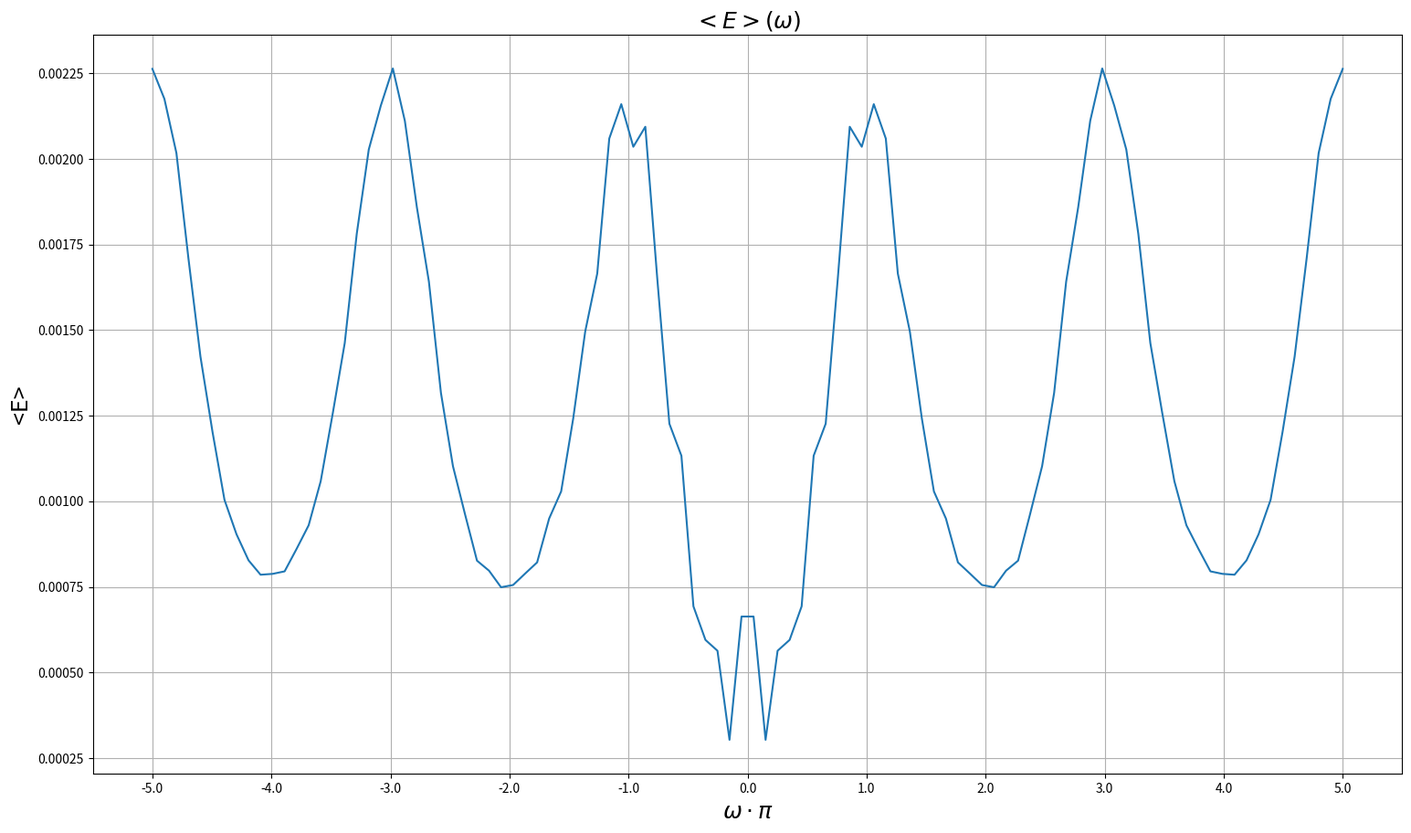

Python code for this plot:
#!/usr/bin/env python3
import sys
import numpy
import time
import matplotlib.pyplot as plt
import matplotlib.lines as mlines
from matplotlib import cm
import seaborn as sns


#Rysowanie wykresów
draw_chart = (len(sys.argv)>1)

#-------------------- ZMIENNE GLOBALNE --------------#
c = 1
N = 101
dx = 0.01
dt = 0.005
x = numpy.arange(0, dx*N, dx)

### Warunki początkowe
u_0 = numpy.exp(-100 * (x - 0.5)**2)
v_0 = x*0

#-------------------- KLASY	-------------------------#


#-------------------- ZADANIE 1 ---------------------#

class struna:

	def __init__(self, t_s, t_k, u_0 = u_0, v_0 = v_0, dx = dx, dt = dt, N = N):
		self.u_x_t = []
		self.v_x_t = []
		self.N = N
		self.dt = dt
		self.dx = dx
		self.u_0 = u_0
		self.v_0 = v_0
		self.t_s = t_s
		self.t_k = t_k
		self.t = numpy.arange(self.t_s, self.t_k + self.dt, self.dt)
		self.u_x_t.append(self.u_0)
		self.v_x_t.append(self.v_0)

	def cal_u_x_nt(self, u_x_t, v_x_t, a_x_t, dt):
		return u_x_t + dt*v_x_t + 0.5*a_x_t*dt**2

	def cal_v_x_nt(self, v_x_t, a_x_t, a_x_nt, dt):
		return v_x_t + 0.5*dt*(a_x_t + a_x_nt)

	def cal_a_x_t(self, u_x_t, u_nx_t, u_bx_t, dx):
		return (u_nx_t + u_bx_t - 2*u_x_t)/(dx**2)

	def wypisz(self):
		return (self.t, self.u_x_t, self.v_x_t)

	def rysuj(self, nazwa, v_min = -1, v_max = 1, plot = True, save = True):
		
		x_ticks = numpy.around(numpy.arange(self.t_s, self.t_k + 1, 1), 6)
		y_ticks = numpy.around(numpy.arange(0,1.1, 0.1), 6)

		ax = sns.heatmap(numpy.rot90(self.u_x_t), xticklabels = x_ticks, yticklabels = y_ticks[::-1], cmap = "seismic", vmin = v_min, vmax = v_max)

		ax.set_xticks(x_ticks*1/self.dt)
		ax.set_yticks(y_ticks*1/self.dx)
		ax.grid()
		ax.collections[0].colorbar.set_label("u")
		ax.figure.axes[-1].yaxis.label.set_size(18)

		ax.set(ylabel = 'x', xlabel = 't', title = 'u(x,t)')
		ax.xaxis.label.set_size(18)
		ax.yaxis.label.set_size(18)
		ax.title.set_size(18)
		ax.get_figure().set_size_inches(18.5, 10.5, forward = True)
		
		if plot:
			plt.show()

		if save:
			ax.get_figure().savefig(nazwa + ".png")

	def energia_srednia(self):

		
		def helper_u(l):

			du = [0]
			for i in range(len(l) - 1):
				d = (l[i+1] - l[i])/(2*self.dx)
				du.append(d)
			du.append(0)
			return du

		E_sr = 0

		for i in range(len(self.t)):
			u_x = self.u_x_t[i]
			v_x = self.v_x_t[i]
			E_V = 0
			E_U = 0
			du = helper_u(u_x)

			for k in range(1,self.N):
				E_v = v_x[k]**2 * self.dx
				E_V += E_v
				E_u = du[k]**2 * self.dx
				E_U += E_u

			E = 0.5*E_V + 0.5*E_U
			E_sr += E

		return E_sr/(self.t_k - self.t_s)


	def verleta_sztywne(self, val = 0):

		def helper_a(l):
			#Przyspieszenie na brzegach przyjmujemy jako zero - fragment struny nie wykonuje ruchu
			a_x = [0]
			for k in range(1, len(l) - 1):
				a_x.append(self.cal_a_x_t(l[k], l[k+1], l[k-1], self.dx))
			a_x.append(0)
			return a_x

		self.u_x_t[0][0] = self.u_x_t[0][-1] = val
		
		for i in range(len(self.t)):

			u_x = self.u_x_t[i]
			v_x = self.v_x_t[i]

			a_x = numpy.array(helper_a(u_x))
			u_x_nt = numpy.array(self.cal_u_x_nt(u_x, v_x, a_x, self.dt))

			a_x_nt = numpy.array(helper_a(u_x_nt))

			v_x_nt = numpy.array(self.cal_v_x_nt(v_x, a_x, a_x_nt, self.dt))

			self.u_x_t.append(u_x_nt)
			self.v_x_t.append(v_x_nt)


	def verleta_luzne(self):

		def helper_a(l):
			#Przyspieszenie na brzegach przyjmujemy jako zero, wyłącznie w celu zachowania długości list
			a_x = [0]
			for k in range(1, len(l) - 1):
				a_x.append(self.cal_a_x_t(l[k], l[k+1], l[k-1], self.dx))
			a_x.append(0)
			return a_x

		self.u_x_t[0][0] = self.u_x_t[0][1]
		self.u_x_t[0][-1] = self.u_x_t[0][-2]
		
		for i in range(len(self.t)):

			u_x = self.u_x_t[i]
			v_x = self.v_x_t[i]

			a_x = numpy.array(helper_a(u_x))
			u_x_nt = numpy.array(self.cal_u_x_nt(u_x, v_x, a_x, self.dt))

			u_x_nt[0] = u_x_nt[1]
			u_x_nt[-1] = u_x_nt[-2]

			a_x_nt = numpy.array(helper_a(u_x_nt))

			v_x_nt = numpy.array(self.cal_v_x_nt(v_x, a_x, a_x_nt, self.dt))

			self.u_x_t.append(u_x_nt)
			self.v_x_t.append(v_x_nt)		
		
		

#-------------------- ZADANIE 2 ---------------------#

class struna_tlumiona(struna):

	def __init__(self, t_s, t_k, beta, u_0 = u_0, v_0 = v_0, dx = dx, dt = dt, N = N):
		super().__init__(t_s, t_k, u_0 , v_0 , dx , dt , N)
		self.beta = beta

	def cal_v_x_nt(self, v_x_t, a_beta_x_t, a_x_nt, dt):
		return (v_x_t + 0.5*dt*(a_beta_x_t + a_x_nt))/(1 + self.beta * self.dt)

	def cal_a_beta_x_t(self, v_x_t, u_x_t, u_nx_t, u_bx_t, dx):
		return (u_nx_t + u_bx_t - 2*u_x_t)/(dx**2) - 2*self.beta*v_x_t

	def verleta_sztywne(self, val = 0):

		def helper_a(l):
			#Przyspieszenie na brzegach przyjmujemy jako zero - fragment struny nie wykonuje ruchu
			a_x = [0]
			for k in range(1, len(l) - 1):
				a_x.append(self.cal_a_x_t(l[k], l[k+1], l[k-1], self.dx))
			a_x.append(0)
			return a_x

		def helper_a_beta(v_x, l):
			#Przyspieszenie na brzegach przyjmujemy jako zero - fragment struny nie wykonuje ruchu
			a_x = [0]
			for k in range(1, len(l) - 1):
				a_x.append(self.cal_a_beta_x_t(v_x[k], l[k], l[k+1], l[k-1], self.dx))
			a_x.append(0)
			return a_x


		self.u_x_t[0][0] = self.u_x_t[0][-1] = val
		
		for i in range(len(self.t)):

			u_x = self.u_x_t[i]
			v_x = self.v_x_t[i]

			a_beta_x = numpy.array(helper_a_beta(v_x, u_x))
			u_x_nt = numpy.array(self.cal_u_x_nt(u_x, v_x, a_beta_x, self.dt))

			a_x_nt = numpy.array(helper_a(u_x_nt))

			v_x_nt = numpy.array(self.cal_v_x_nt(v_x, a_beta_x, a_x_nt, self.dt))

			self.u_x_t.append(u_x_nt)
			self.v_x_t.append(v_x_nt)


	def verleta_luzne(self):

		def helper_a(l):
			#Przyspieszenie na brzegach przyjmujemy jako zero, wyłącznie w celu zachowania długości list
			a_x = [0]
			for k in range(1, len(l) - 1):
				a_x.append(self.cal_a_x_t(l[k], l[k+1], l[k-1], self.dx))
			a_x.append(0)
			return a_x

		def helper_a_beta(v_x, l):
			#Przyspieszenie na brzegach przyjmujemy jako zero, wyłącznie w celu zachowania długości list
			a_x = [0]
			for k in range(1, len(l) - 1):
				a_x.append(self.cal_a_beta_x_t(v_x[k], l[k], l[k+1], l[k-1], self.dx))
			a_x.append(0)
			return a_x

		self.u_x_t[0][0] = self.u_x_t[0][1]
		self.u_x_t[0][-1] = self.u_x_t[0][-2]
		
		for i in range(len(self.t)):

			u_x = self.u_x_t[i]
			v_x = self.v_x_t[i]

			a_beta_x = numpy.array(helper_a_beta(v_x, u_x))
			u_x_nt = numpy.array(self.cal_u_x_nt(u_x, v_x, a_beta_x, self.dt))

			u_x_nt[0] = u_x_nt[1]
			u_x_nt[-1] = u_x_nt[-2]

			a_x_nt = numpy.array(helper_a(u_x_nt))

			v_x_nt = numpy.array(self.cal_v_x_nt(v_x, a_beta_x, a_x_nt, self.dt))

			self.u_x_t.append(u_x_nt)
			self.v_x_t.append(v_x_nt)		
	

#-------------------- ZADANIE 3 ---------------------#

class struna_wymuszona(struna_tlumiona):

	def __init__(self, t_s, t_k, beta, omega, x0,  u_0 = u_0, v_0 = v_0, dx = dx, dt = dt, N = N):
		super().__init__(t_s, t_k, beta, u_0 , v_0 , dx , dt , N)
		self.omega = omega
		self.x0 = x0
		self.i = int(x0 * self.N)
		self.a_F_0 = numpy.zeros(self.N)



	def cal_a_F_t(self, t):
		a = numpy.zeros(self.N)
		a[self.i] = numpy.cos(t*self.omega)
		return a

	def cal_v_x_nt(self, a_F_t, a_F_nt, v_x_t, a_beta_x_t, a_x_nt, dt):
		return (v_x_t + 0.5*dt*(a_beta_x_t + a_x_nt + a_F_t + a_F_nt))/(1 + self.beta * self.dt)

	def verleta_sztywne(self, val = 0):

		def helper_a(l):
			#Przyspieszenie na brzegach przyjmujemy jako zero - fragment struny nie wykonuje ruchu
			a_x = [0]
			for k in range(1, len(l) - 1):
				a_x.append(self.cal_a_x_t(l[k], l[k+1], l[k-1], self.dx))
			a_x.append(0)
			return a_x

		def helper_a_beta(v_x, l):
			#Przyspieszenie na brzegach przyjmujemy jako zero - fragment struny nie wykonuje ruchu
			a_x = [0]
			for k in range(1, len(l) - 1):
				a_x.append(self.cal_a_beta_x_t(v_x[k], l[k], l[k+1], l[k-1], self.dx))
			a_x.append(0)
			return a_x


		self.u_x_t[0][0] = self.u_x_t[0][-1] = val
		
		for i in range(len(self.t)):

			u_x = self.u_x_t[i]
			v_x = self.v_x_t[i]

			a_F_t = self.cal_a_F_t(self.t[i])
			a_beta_x = numpy.array(helper_a_beta(v_x, u_x))
			u_x_nt = numpy.array(self.cal_u_x_nt(u_x, v_x, a_beta_x + a_F_t, self.dt))

			a_x_nt = numpy.array(helper_a(u_x_nt))


			a_F_nt = self.cal_a_F_t(self.t[i] + self.dt)

			v_x_nt = numpy.array(self.cal_v_x_nt(a_F_t, a_F_nt, v_x, a_beta_x, a_x_nt, self.dt))

			self.u_x_t.append(u_x_nt)
			self.v_x_t.append(v_x_nt)

	def verleta_luzne(self):

		def helper_a(l):
			#Przyspieszenie na brzegach przyjmujemy jako zero, wyłącznie w celu zachowania długości list
			a_x = [0]
			for k in range(1, len(l) - 1):
				a_x.append(self.cal_a_x_t(l[k], l[k+1], l[k-1], self.dx))
			a_x.append(0)
			return a_x

		def helper_a_beta(v_x, l):
			#Przyspieszenie na brzegach przyjmujemy jako zero, wyłącznie w celu zachowania długości list
			a_x = [0]
			for k in range(1, len(l) - 1):
				a_x.append(self.cal_a_beta_x_t(v_x[k], l[k], l[k+1], l[k-1], self.dx))
			a_x.append(0)
			return a_x


		self.u_x_t[0][0] = self.u_x_t[0][1]
		self.u_x_t[0][-1] = self.u_x_t[0][-2]
		
		
		for i in range(len(self.t)):

			u_x = self.u_x_t[i]
			v_x = self.v_x_t[i]

			a_F_t = self.cal_a_F_t(self.t[i])
			a_beta_x = numpy.array(helper_a_beta(v_x, u_x))
			u_x_nt = numpy.array(self.cal_u_x_nt(u_x, v_x, a_beta_x + a_F_t, self.dt))

			u_x_nt[0] = u_x_nt[1]
			u_x_nt[-1] = u_x_nt[-2]

			a_x_nt = numpy.array(helper_a(u_x_nt))


			a_F_nt = self.cal_a_F_t(self.t[i] + self.dt)

			v_x_nt = numpy.array(self.cal_v_x_nt(a_F_t, a_F_nt, v_x, a_beta_x, a_x_nt, self.dt))

			self.u_x_t.append(u_x_nt)
			self.v_x_t.append(v_x_nt)


#-------------------- ZADANIE 4 ---------------------#

class energia_srednia_struny:

	def __init__(self, t_s, t_k, beta, omega_s, omega_k, N_omega, x0, u_x_0, dt = dt, dx = dx):
		self.t_s = t_s
		self.t_k = t_k
		self.dt = dt
		self.beta = beta
		self.omega_s = omega_s
		self.omega_k = omega_k
		self.N_omega = N_omega
		self.x0 = x0
		self.dx = dx
		self.omega = numpy.linspace(omega_s, omega_k, N_omega)
		self.struny = [struna_wymuszona(t_s, t_k, beta, i, x0, u_x_0) for i in self.omega]
		self.energia_srednia = []

	def cal_energia_srednia(self):
		for i in self.struny:
			i.verleta_sztywne()
			self.energia_srednia.append(i.energia_srednia())
	
	def wypisz(self):
		return self.energia_srednia

	def rysuj(self, nazwa, plot = True, save = True):
		
		fig, ax = plt.subplots()

		x_ticks = numpy.around(numpy.arange(self.omega_s/numpy.pi, (1.01*self.omega_k)/numpy.pi , 1), 0)
		ax.plot(self.omega, self.energia_srednia)

		ax.set_xticklabels(x_ticks)
		ax.set_xticks(x_ticks * numpy.pi)

		ax.grid()

		ax.set(xlabel = '$\omega \cdot \pi$ ', ylabel = '<E>', title = '$<E>(\omega)$')
		ax.xaxis.label.set_size(18)
		ax.yaxis.label.set_size(18)
		ax.title.set_size(18)
		ax.get_figure().set_size_inches(18.5, 10.5, forward = True)
		
		if plot:
			plt.show()

		if save:
			ax.get_figure().savefig(nazwa + ".png")
		

#-------------------- ZADANIE 1 ---------------------#

def zad_1():
	sztywne = struna(0,5)
	sztywne.verleta_sztywne()
	sztywne.rysuj('zad_1_1')

	luzne = struna(0,5)
	luzne.verleta_luzne()
	luzne.rysuj('zad_1_2')



#-------------------- ZADANIE 2 ---------------------#


def zad_2():
	a = struna_tlumiona(0, 5, 0.5)
	a.verleta_sztywne()
	a.rysuj('zad_2_1')

	b = struna_tlumiona(0, 5, 2)
	b.verleta_sztywne()
	b.rysuj('zad_2_2')

	c = struna_tlumiona(0, 5, 4)
	c.verleta_sztywne()
	c.rysuj('zad_2_3')

#-------------------- ZADANIE 3 ---------------------#

def zad_3():
	u_x_0 = numpy.zeros(N)

	a = struna_wymuszona(0, 10, 1, numpy.pi/2, 0.5, u_x_0)
	a.verleta_sztywne()
	a_l = a.wypisz()[1]
	a.rysuj('zad_3_1', numpy.amin(a_l), numpy.amax(a_l))


	b = struna_wymuszona(0, 50, 1, numpy.pi/2, 0.5, u_x_0)
	b.verleta_sztywne()
	b_l = b.wypisz()[1]
	b.rysuj('zad_3_2', numpy.amin(b_l), numpy.amax(b_l))
	

#-------------------- ZADANIE 4 ---------------------#

def zad_4_1():
	u_x_0 = numpy.zeros(N)
	a = energia_srednia_struny(16,20,1,-5*numpy.pi,5*numpy.pi,100, 0.5, u_x_0)
	a.cal_energia_srednia()
	a.rysuj('zad_4_1_1')

def zad_4_2():
	u_x_0 = numpy.zeros(N)
	a = energia_srednia_struny(16,20,1,0,10*numpy.pi,100, 0.4, u_x_0)
	a.cal_energia_srednia()
	a.rysuj('zad_4_2')

def zad_4_3():
	u_x_0 = numpy.zeros(N)
	a = energia_srednia_struny(16,20,1,0,10*numpy.pi,100, 0.25, u_x_0)
	a.cal_energia_srednia()
	a.rysuj('zad_4_3')
#-------------------- WYKONANIE ---------------------#

#zad_1()

#zad_2()

#zad_3()

zad_4_1()

#zad_4_2()

#zad_4_3()
